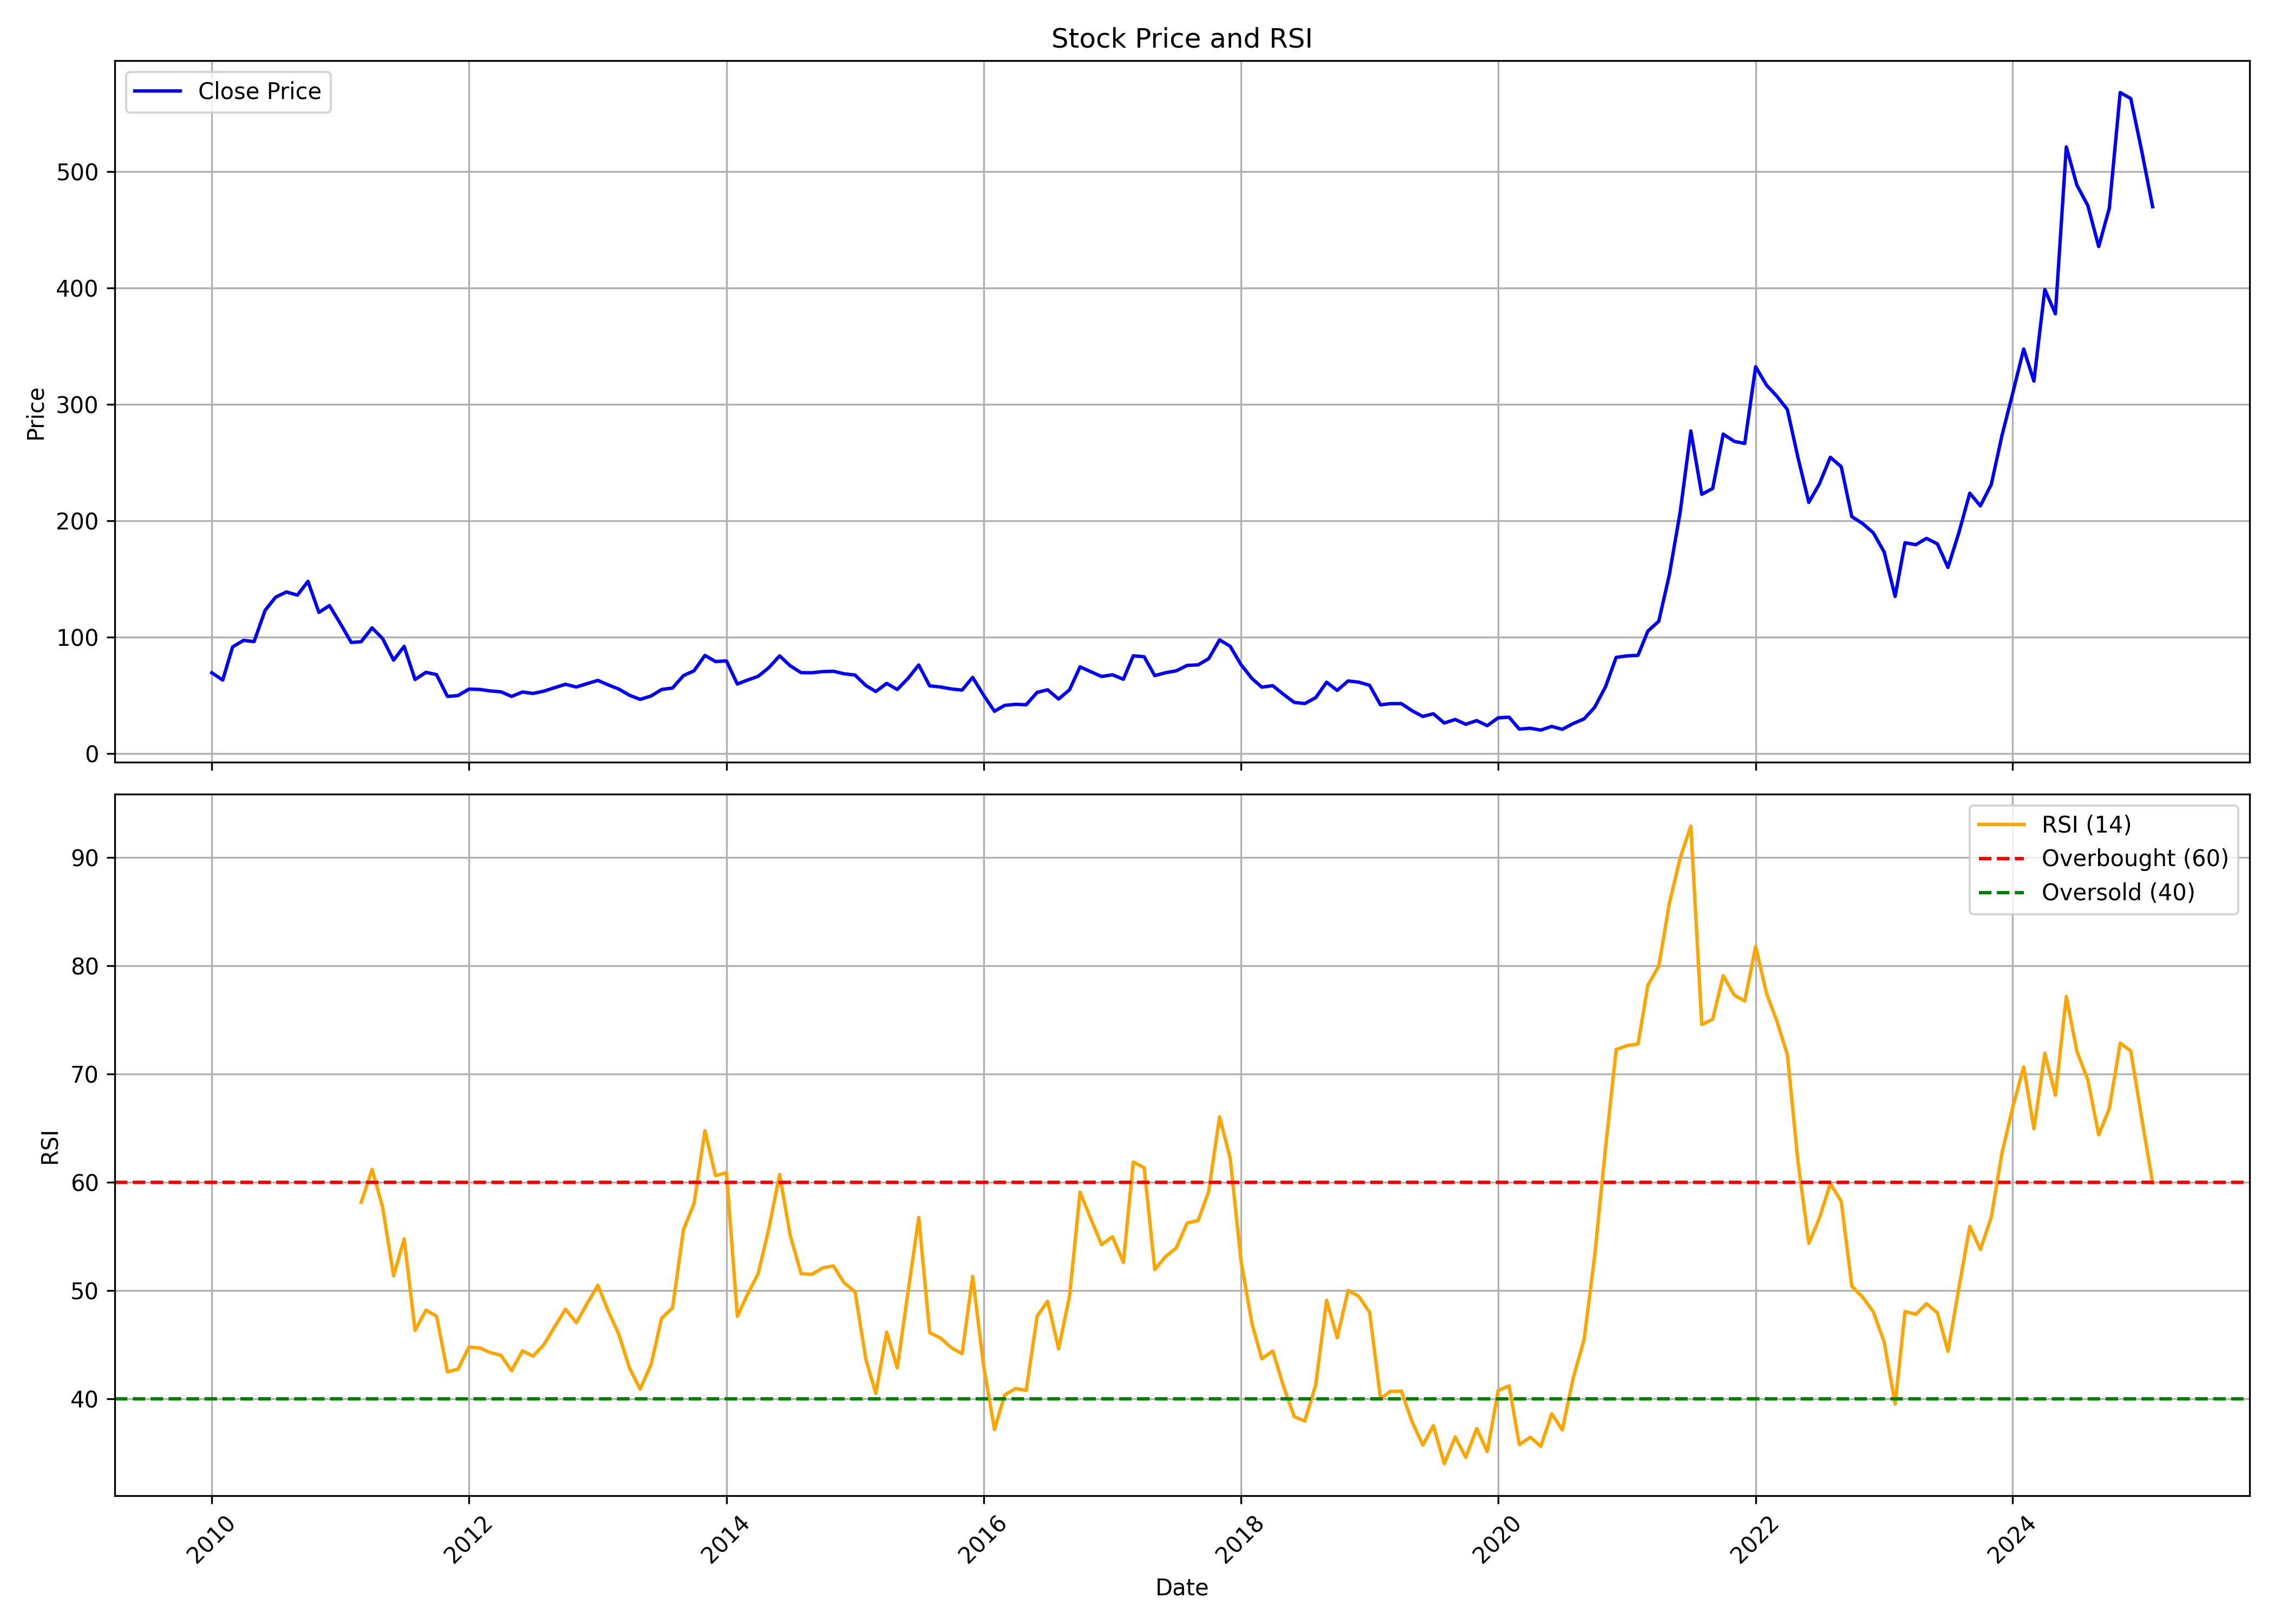

Data behind this chart, as committed beside it:
, date, symbol, open, high, low, close, volume, rsi
0, 2010-01-01, PRECOT, 61.11, 81.37, 59.73, 69.3, 275168, 
1, 2010-02-01, PRECOT, 71.76, 71.76, 61.22, 63.03, 27614, 
2, 2010-03-01, PRECOT, 63.03, 93.2, 63.03, 91.51, 112482, 
3, 2010-04-01, PRECOT, 91.11, 104.4, 90.13, 97.16, 182052, 
4, 2010-05-01, PRECOT, 98.88, 107.4, 90.72, 96.09, 558841, 
5, 2010-06-01, PRECOT, 93.8, 127.1, 93.29, 122.8, 295412, 
6, 2010-07-01, PRECOT, 123.7, 137.9, 112.2, 134.3, 167836, 
7, 2010-08-01, PRECOT, 138.8, 153.8, 133.1, 138.8, 172883, 
8, 2010-09-01, PRECOT, 136.3, 153.2, 135.3, 136, 78533, 
9, 2010-10-01, PRECOT, 137.7, 163.7, 136.1, 147.9, 223695, 
10, 2010-11-01, PRECOT, 153.7, 156.2, 115.7, 121.2, 98613, 
11, 2010-12-01, PRECOT, 123.8, 156.1, 111.2, 127.1, 58338, 
12, 2011-01-01, PRECOT, 127.9, 131.4, 103, 111.6, 59147, 
13, 2011-02-01, PRECOT, 107, 121.5, 78.37, 95.35, 87163, 
14, 2011-03-01, PRECOT, 92.6, 109.3, 86.76, 95.99, 114298, 58.15
15, 2011-04-01, PRECOT, 96.05, 124.3, 96.05, 107.9, 52559, 61.19
16, 2011-05-01, PRECOT, 107, 117.4, 84.51, 98.68, 86500, 57.69
17, 2011-06-01, PRECOT, 96.88, 109.3, 75.28, 80.17, 40307, 51.35
18, 2011-07-01, PRECOT, 78.72, 95.29, 78.72, 91.97, 138141, 54.77
19, 2011-08-01, PRECOT, 90.81, 94.86, 58.62, 63.51, 195903, 46.33
20, 2011-09-01, PRECOT, 68.54, 79.77, 65.54, 69.69, 123593, 48.19
21, 2011-10-01, PRECOT, 69.29, 71.16, 63.23, 67.73, 45225, 47.63
22, 2011-11-01, PRECOT, 68.6, 69.91, 44.94, 48.97, 52810, 42.48
23, 2011-12-01, PRECOT, 49, 54.87, 43.69, 49.69, 16878, 42.74
24, 2012-01-01, PRECOT, 48.75, 62.55, 48.06, 55.24, 68562, 44.78
25, 2012-02-01, PRECOT, 56.77, 59.24, 52.5, 54.96, 40164, 44.69
26, 2012-03-01, PRECOT, 54.96, 61.48, 52.37, 53.68, 306631, 44.27
27, 2012-04-01, PRECOT, 53.68, 61.67, 52.21, 52.93, 24848, 44.01
28, 2012-05-01, PRECOT, 52.31, 58.05, 46.97, 49, 24231, 42.59
29, 2012-06-01, PRECOT, 50.28, 54.18, 47.5, 52.75, 22147, 44.43
30, 2012-07-01, PRECOT, 53.06, 61.8, 50.03, 51.53, 23776, 43.94
31, 2012-08-01, PRECOT, 53.06, 68.66, 50.31, 53.53, 45374, 45.01
32, 2012-09-01, PRECOT, 51.18, 61.8, 51.18, 56.55, 27636, 46.68
33, 2012-10-01, PRECOT, 57.43, 61.36, 54.77, 59.39, 66913, 48.27
34, 2012-11-01, PRECOT, 58.68, 71.16, 50.94, 57.05, 57631, 47.03
35, 2012-12-01, PRECOT, 54.37, 62.26, 54.12, 59.92, 27567, 48.77
36, 2013-01-01, PRECOT, 61.8, 72.63, 54.9, 62.73, 89962, 50.49
37, 2013-02-01, PRECOT, 62.73, 67.1, 53.06, 58.68, 38741, 47.99
38, 2013-03-01, PRECOT, 56.21, 62.98, 50.56, 55.37, 123705, 45.99
39, 2013-04-01, PRECOT, 52.21, 61.77, 44.94, 49.94, 8017, 42.83
40, 2013-05-01, PRECOT, 49.94, 56.18, 44.94, 46.44, 3584, 40.89
41, 2013-06-01, PRECOT, 48.03, 52.09, 44.32, 49.31, 4833, 43.17
42, 2013-07-01, PRECOT, 47.19, 55.55, 45.16, 54.93, 76851, 47.45
43, 2013-08-01, PRECOT, 54.93, 61.48, 51.34, 56.21, 42516, 48.4
44, 2013-09-01, PRECOT, 56.81, 68.7, 56.81, 66.87, 12560, 55.62
45, 2013-10-01, PRECOT, 65.1, 79.2, 64.95, 70.97, 3606, 58.05
46, 2013-11-01, PRECOT, 74.52, 87.96, 68.79, 84.22, 11359, 64.76
47, 2013-12-01, PRECOT, 86.11, 86.11, 74.14, 78.97, 10953, 60.62
48, 2014-01-01, PRECOT, 82.23, 85.12, 73.81, 79.49, 27456, 60.89
49, 2014-02-01, PRECOT, 79.49, 81.19, 56.78, 59.62, 8718, 47.61
50, 2014-03-01, PRECOT, 58.67, 73.24, 58.67, 62.93, 19818, 49.59
51, 2014-04-01, PRECOT, 66.24, 72.82, 59.95, 66.24, 19403, 51.55
52, 2014-05-01, PRECOT, 66.24, 86.58, 65.29, 73.57, 51411, 55.67
53, 2014-06-01, PRECOT, 83.7, 91.46, 71.49, 83.89, 100546, 60.73
54, 2014-07-01, PRECOT, 85.16, 87.96, 73.9, 75.32, 45070, 55.11
55, 2014-08-01, PRECOT, 80.2, 83.98, 61.74, 69.41, 85569, 51.56
56, 2014-09-01, PRECOT, 69.32, 80.6, 65.14, 69.32, 146488, 51.5
57, 2014-10-01, PRECOT, 69.51, 72.91, 66.16, 70.29, 31317, 52.09
58, 2014-11-01, PRECOT, 68.15, 73.79, 64.26, 70.58, 41949, 52.28
59, 2014-12-01, PRECOT, 72.67, 80.89, 64.55, 68.44, 136721, 50.71
... 122 more rows
